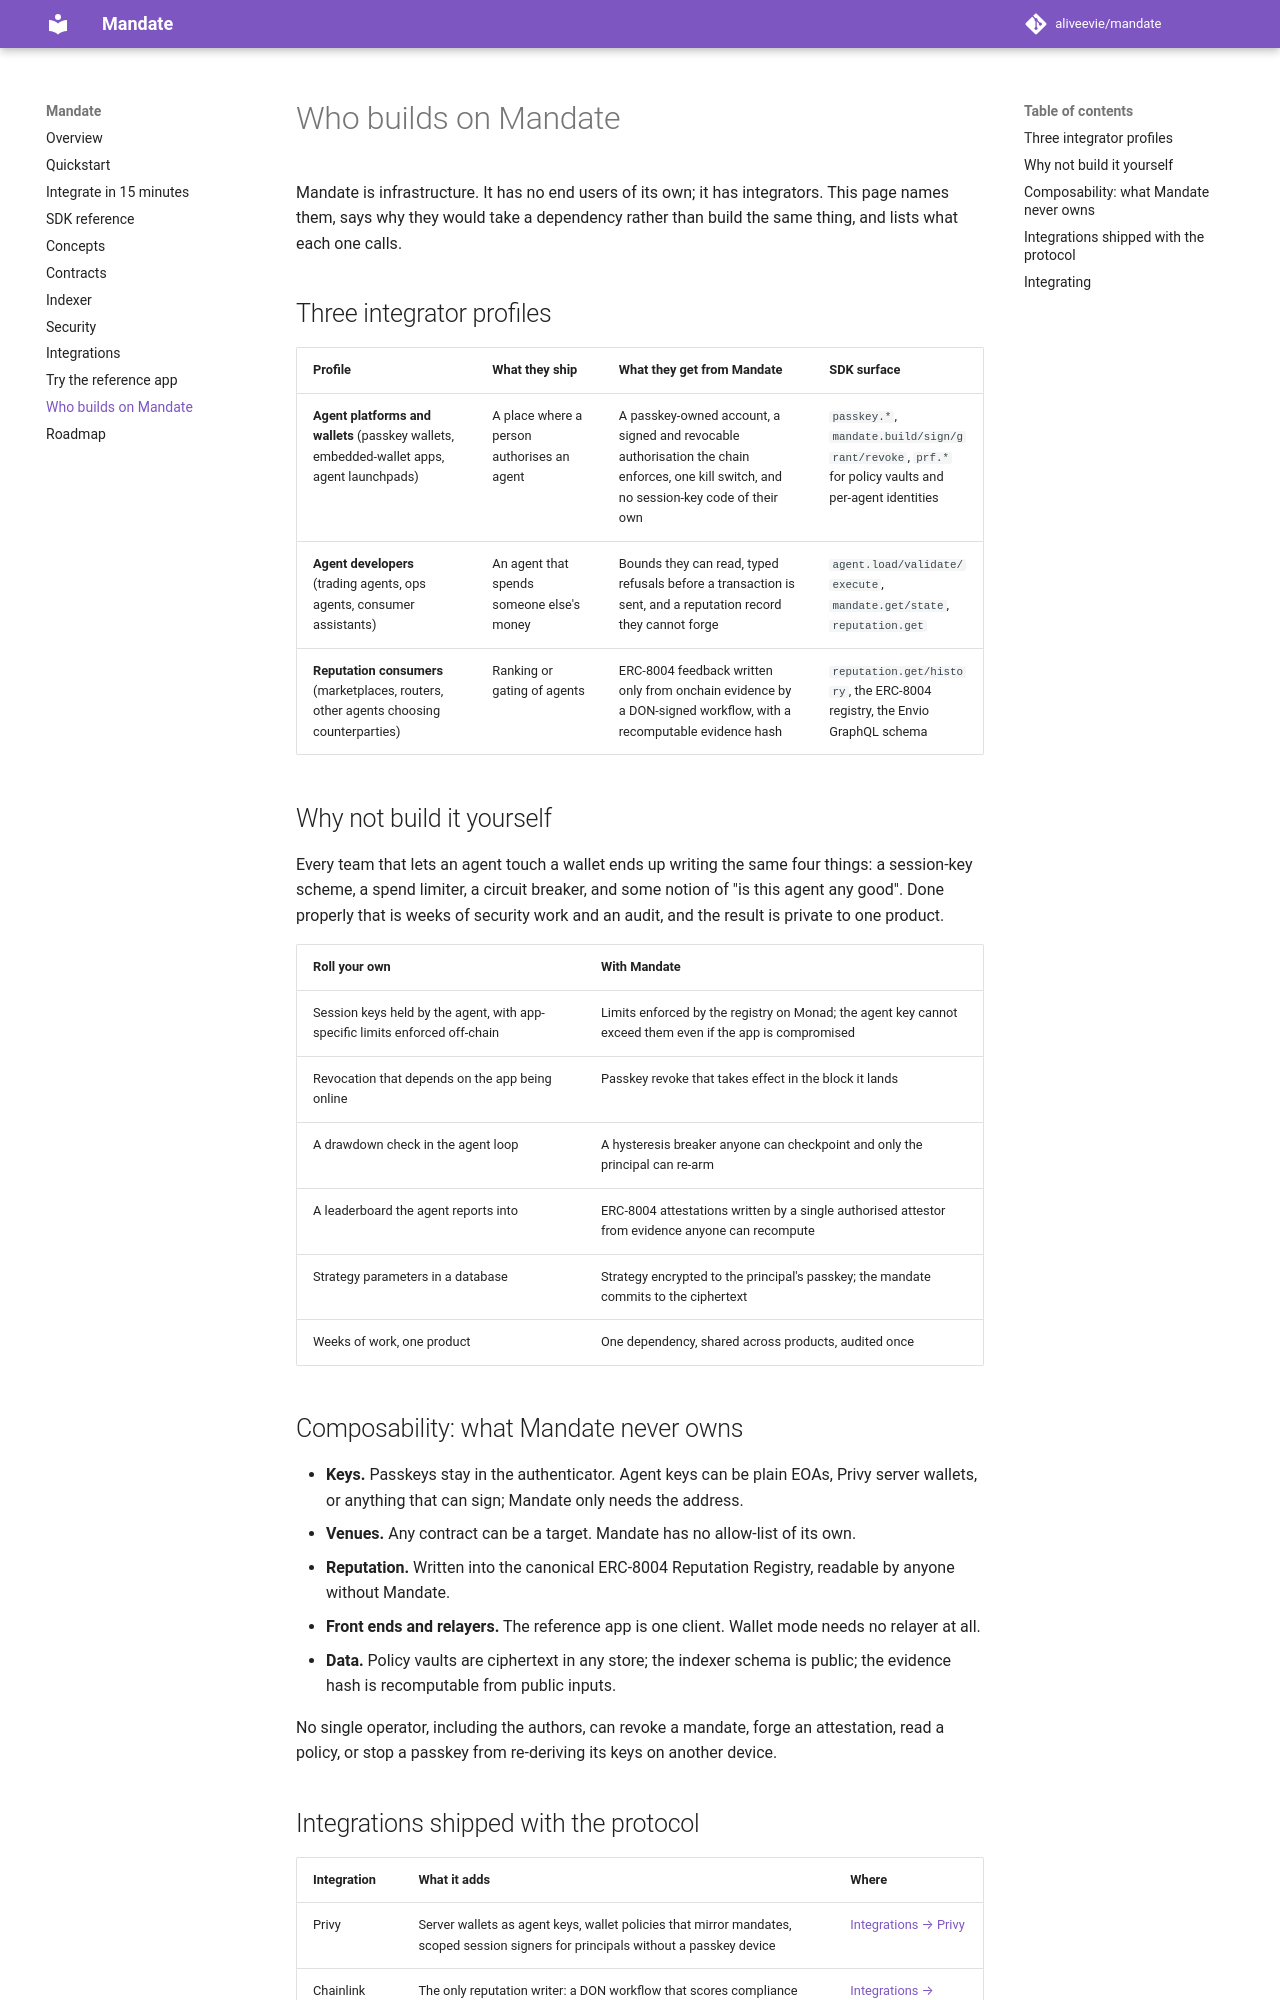

repository: aliveevie/mandate · page: adopters/index.html · generator: mkdocs

# Who builds on Mandate

Mandate is infrastructure. It has no end users of its own; it has integrators. This page names them, says why they
would take a dependency rather than build the same thing, and lists what each one calls.

## Three integrator profiles

| Profile | What they ship | What they get from Mandate | SDK surface |
|---|---|---|---|
| **Agent platforms and wallets** (passkey wallets, embedded-wallet apps, agent launchpads) | A place where a person authorises an agent | A passkey-owned account, a signed and revocable authorisation the chain enforces, one kill switch, and no session-key code of their own | `passkey.*`, `mandate.build/sign/grant/revoke`, `prf.*` for policy vaults and per-agent identities |
| **Agent developers** (trading agents, ops agents, consumer assistants) | An agent that spends someone else's money | Bounds they can read, typed refusals before a transaction is sent, and a reputation record they cannot forge | `agent.load/validate/execute`, `mandate.get/state`, `reputation.get` |
| **Reputation consumers** (marketplaces, routers, other agents choosing counterparties) | Ranking or gating of agents | ERC-8004 feedback written only from onchain evidence by a DON-signed workflow, with a recomputable evidence hash | `reputation.get/history`, the ERC-8004 registry, the Envio GraphQL schema |

## Why not build it yourself

Every team that lets an agent touch a wallet ends up writing the same four things: a session-key scheme, a spend
limiter, a circuit breaker, and some notion of "is this agent any good". Done properly that is weeks of security work
and an audit, and the result is private to one product.

| Roll your own | With Mandate |
|---|---|
| Session keys held by the agent, with app-specific limits enforced off-chain | Limits enforced by the registry on Monad; the agent key cannot exceed them even if the app is compromised |
| Revocation that depends on the app being online | Passkey revoke that takes effect in the block it lands |
| A drawdown check in the agent loop | A hysteresis breaker anyone can checkpoint and only the principal can re-arm |
| A leaderboard the agent reports into | ERC-8004 attestations written by a single authorised attestor from evidence anyone can recompute |
| Strategy parameters in a database | Strategy encrypted to the principal's passkey; the mandate commits to the ciphertext |
| Weeks of work, one product | One dependency, shared across products, audited once |

## Composability: what Mandate never owns

- **Keys.** Passkeys stay in the authenticator. Agent keys can be plain EOAs, Privy server wallets, or anything that can sign; Mandate only needs the address.
- **Venues.** Any contract can be a target. Mandate has no allow-list of its own.
- **Reputation.** Written into the canonical ERC-8004 Reputation Registry, readable by anyone without Mandate.
- **Front ends and relayers.** The reference app is one client. Wallet mode needs no relayer at all.
- **Data.** Policy vaults are ciphertext in any store; the indexer schema is public; the evidence hash is recomputable from public inputs.

No single operator, including the authors, can revoke a mandate, forge an attestation, read a policy, or stop a passkey
from re-deriving its keys on another device.
